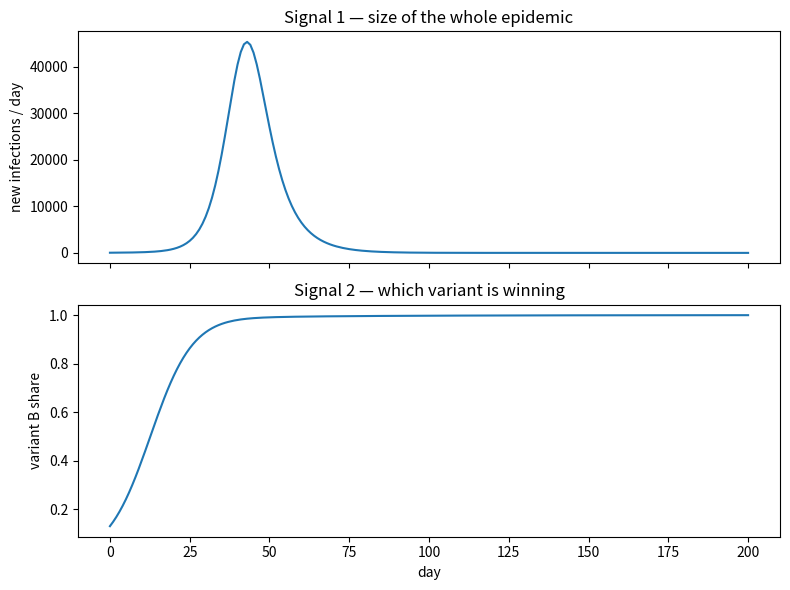

Python code for this plot:
import numpy as np
from scipy.integrate import solve_ivp
import matplotlib.pyplot as plt

# --- fixed numbers describing the disease and population ---
N = 1_000_000        # total people
gamma = 1/5          # recovery rate: 1/(5-day infectious period)
beta1 = 0.30         # transmission rate of variant A (older)
beta2 = 0.45         # transmission rate of variant B (newer, FITTER: 0.45 > 0.30)

# --- the model rules: how the buckets change each day ---
def two_strain_sir(t, y):
    S, I1, I2, R = y                 # unpack the four buckets
    infA = beta1 * I1 * S / N        # new A infections per day
    infB = beta2 * I2 * S / N        # new B infections per day
    dS  = -(infA + infB)             # susceptibles leave as they get infected
    dI1 =  infA - gamma * I1         # A: gain infections, lose recoveries
    dI2 =  infB - gamma * I2         # B: same
    dR  =  gamma * (I1 + I2)         # everyone recovers eventually
    return [dS, dI1, dI2, dR]

# --- starting point: almost everyone susceptible, mostly A, a seed of B ---
y0 = [N - 110, 100, 10, 0]
days = np.arange(0, 201)
sol = solve_ivp(two_strain_sir, (0, 200), y0, t_eval=days, rtol=1e-8, atol=1e-8)
S, I1, I2, R = sol.y

# --- derive the two signals ---
incA = beta1 * I1 * S / N
incB = beta2 * I2 * S / N
total_incidence = incA + incB                 # SIGNAL 1: size of epidemic
freqB = incB / (incA + incB)                  # SIGNAL 2: variant B's share

# --- sanity check: nobody should appear or vanish ---
total_people = S + I1 + I2 + R
print("population drift (should be ~0):", total_people.max() - total_people.min())
print("variant B share on days 0/50/100/150:",
      *[round(freqB[d], 3) for d in (0, 50, 100, 150)])

# --- plot the two signals ---
fig, ax = plt.subplots(2, 1, figsize=(8, 6), sharex=True)
ax[0].plot(days, total_incidence); ax[0].set_ylabel("new infections / day")
ax[0].set_title("Signal 1 — size of the whole epidemic")
ax[1].plot(days, freqB); ax[1].set_ylabel("variant B share")
ax[1].set_title("Signal 2 — which variant is winning"); ax[1].set_xlabel("day")
plt.tight_layout(); plt.show()
